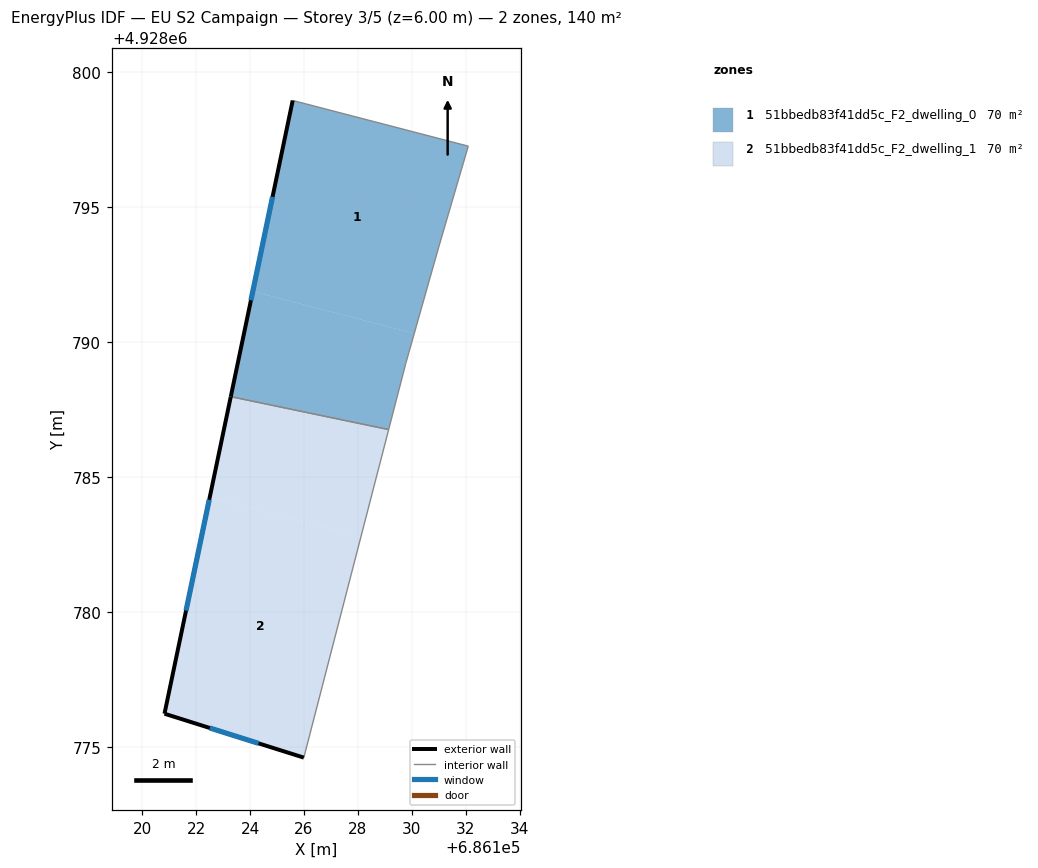
=== STOREY PLAN SPEC (per zone: floor XY polygon, exterior-wall plan segments, windows/doors) ===
zone 1: 51bbedb83f41dd5c_F2_dwelling_0  (69.8 m²)
  floor: (686132.08, 4928797.27) (686130.99, 4928793.53) (686130.08, 4928790.33) (686124.10, 4928791.89) (686125.58, 4928798.96)
  floor: (686130.08, 4928790.33) (686129.77, 4928789.22) (686129.14, 4928786.77) (686123.29, 4928787.99) (686124.10, 4928791.89)
  exterior wall: (686125.58, 4928798.96) – (686123.29, 4928787.99)  [11.2 m]
    window: (686124.83, 4928795.39) – (686124.03, 4928791.56)  [4.1 m²]
  interior walls: 5
zone 2: 51bbedb83f41dd5c_F2_dwelling_1  (69.8 m²)
  floor: (686128.11, 4928782.80) (686125.99, 4928774.62) (686120.83, 4928776.24) (686122.51, 4928784.26)
  floor: (686129.14, 4928786.77) (686128.11, 4928782.80) (686122.51, 4928784.26) (686123.29, 4928787.99)
  exterior wall: (686120.83, 4928776.24) – (686125.99, 4928774.62)  [5.4 m]
    window: (686122.51, 4928775.71) – (686124.31, 4928775.14)  [2.0 m²]
  exterior wall: (686123.29, 4928787.99) – (686120.83, 4928776.24)  [12.0 m]
    window: (686122.49, 4928784.17) – (686121.63, 4928780.06)  [4.4 m²]
  interior walls: 2

=== DERIVED (storey summary) ===
Building: EU S2 Campaign
Storey: 3 of 5  (floor level z = 6.00 m)
Storey gross floor area: 139.5 m²
Zones on this storey: 2
  - 51bbedb83f41dd5c_F2_dwelling_0: floor 69.8 m²; exterior wall 11.2 m (33.6 m²); 1 window(s) 4.1 m²; WWR 12.2%
  - 51bbedb83f41dd5c_F2_dwelling_1: floor 69.8 m²; exterior wall 17.4 m (52.2 m²); 2 window(s) 6.4 m²; WWR 12.2%
Zone adjacency (shared interzone walls):
  - 51bbedb83f41dd5c_F2_dwelling_0 ↔ 51bbedb83f41dd5c_F2_dwelling_1